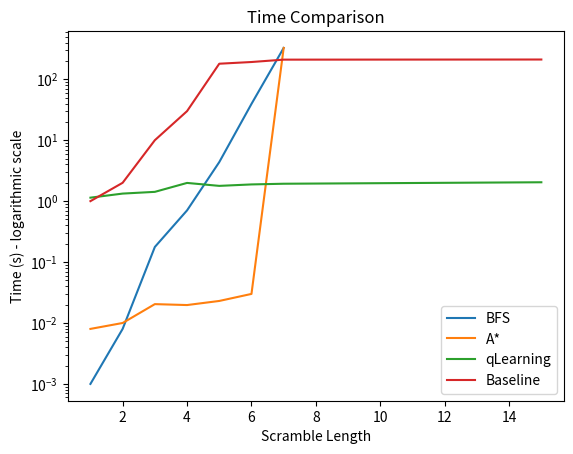

The script that saved this image:
# 3x3 TIME
import matplotlib.pyplot as plt

bfs = [None, 0.001,
       0.008,
       0.177,
       0.705,
       4.37,
       39.4,
       327, None]
astar = [None, 0.008,
         0.01,
         0.0204,
         0.0197,
         0.023,
         0.03,
         327, None]
qlearning = [None, 1.14,
             1.33,
             1.42,
             1.99,
             1.78,
             1.88,
             1.93, 2.04]

manual_baseline = [None, 1, 2, 10, 30, 180, 192, 210, 211]
scrabmle_length = [None, 1, 2, 3, 4, 5, 6, 7, 15]

plt.plot(scrabmle_length, bfs, label="BFS")
plt.plot(scrabmle_length, astar, label="A*")
plt.plot(scrabmle_length, qlearning, label="qLearning")
plt.plot(scrabmle_length, manual_baseline, label="Baseline")
plt.xlabel("Scramble Length")
plt.ylabel("Time (s) - logarithmic scale")
plt.yscale("log")
plt.title("Time Comparison")
plt.legend()
plt.show()
